Photos from the image-classification dataset "image_machine_learning" in the GitHub repository YoanBosko/TUBESAI. Its 4 classes are: manusia AI, human real photo, pemandangan AI, landscape real photo.

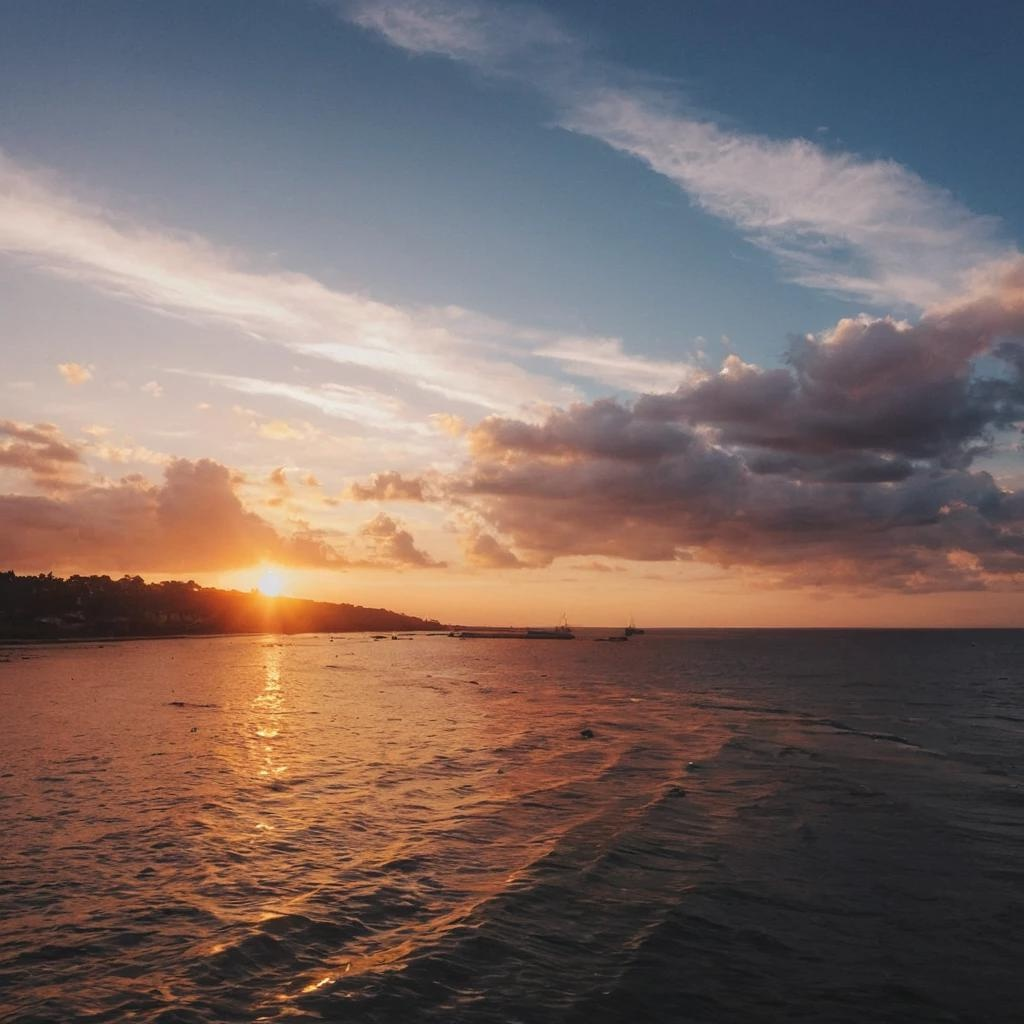
Label: pemandangan AI

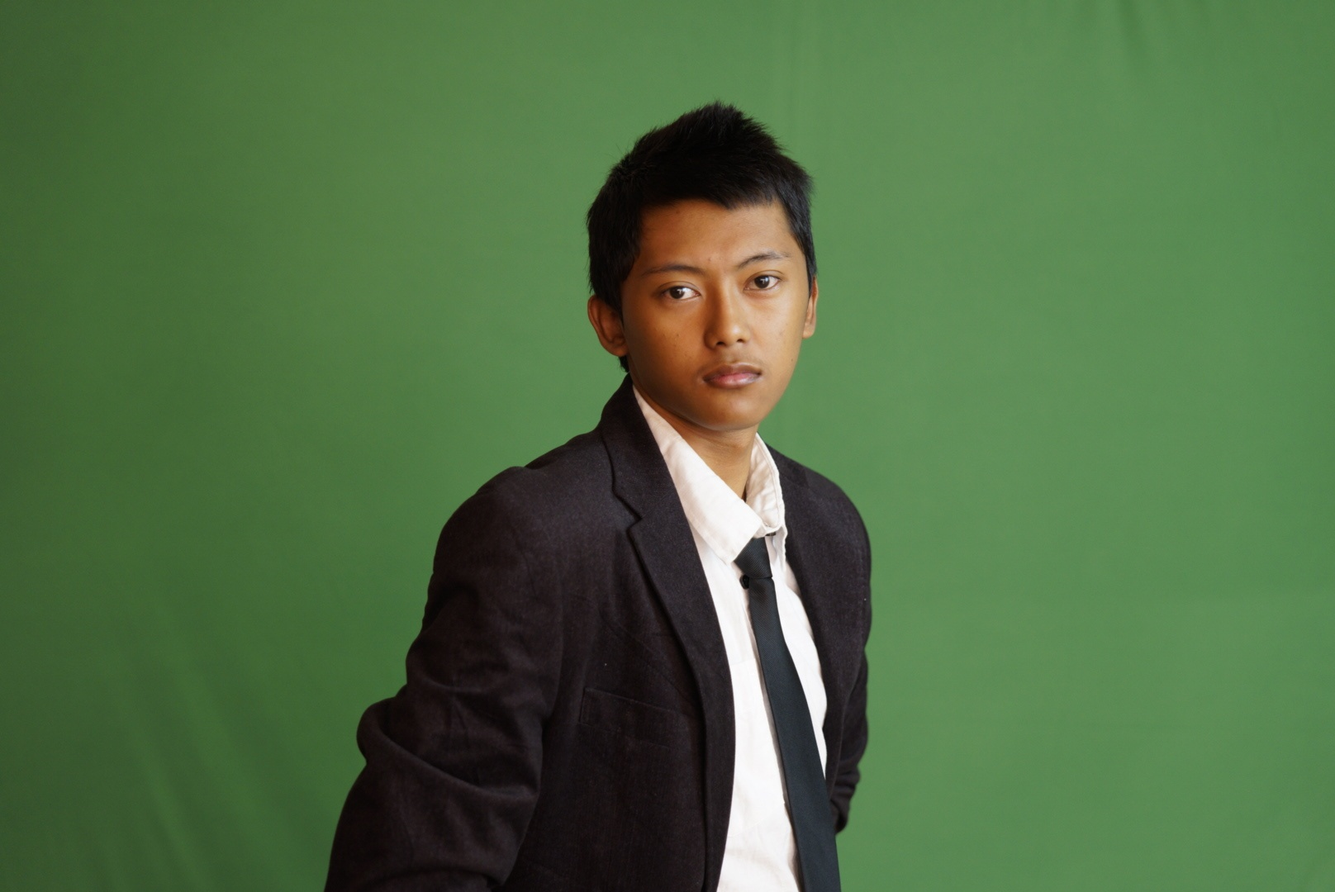
Label: human real photo

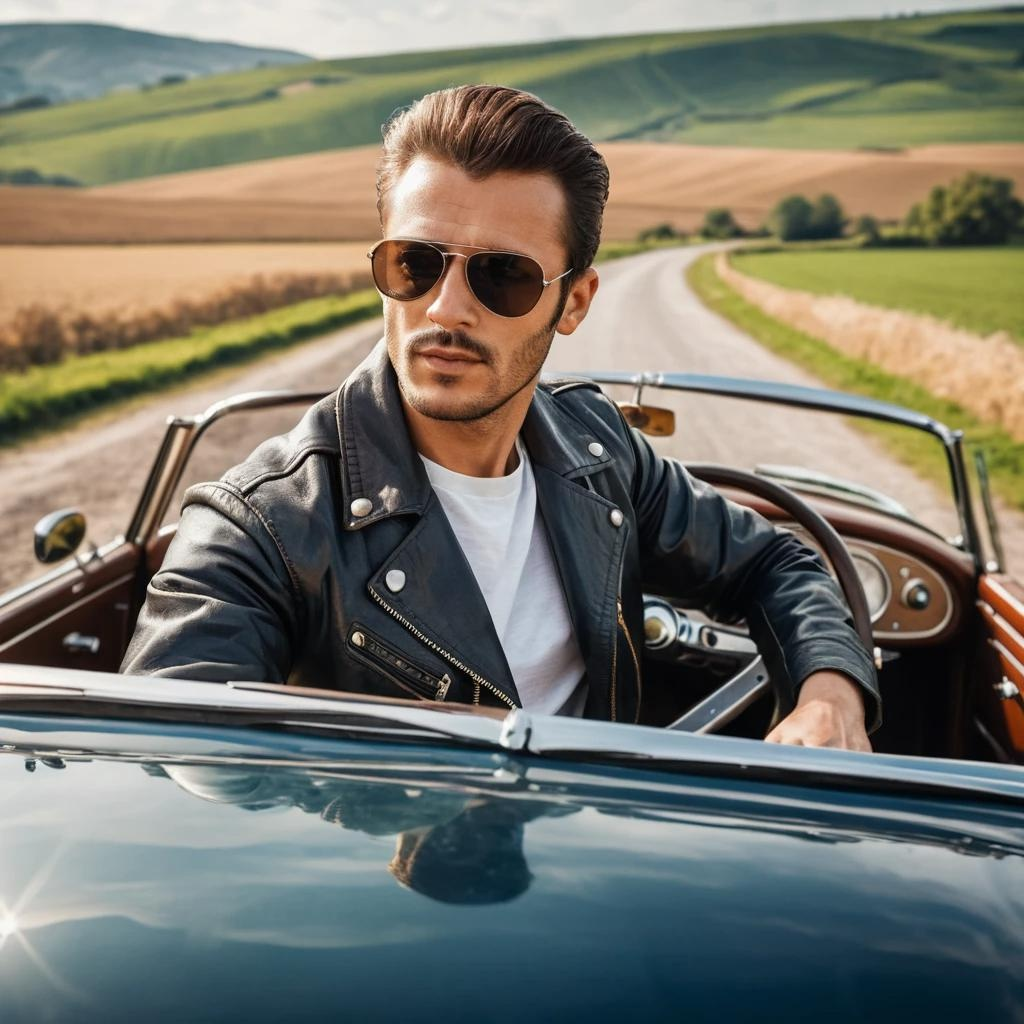
Label: manusia AI

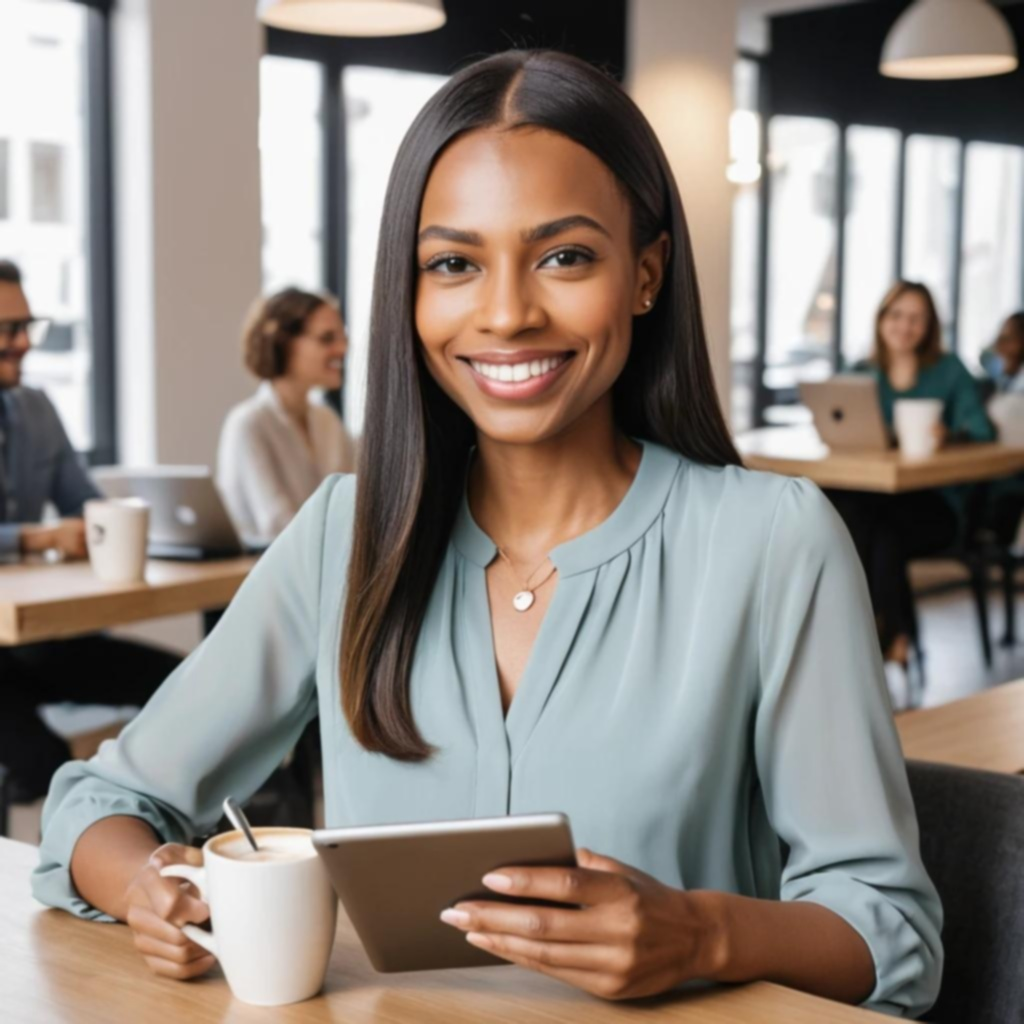
Label: manusia AI

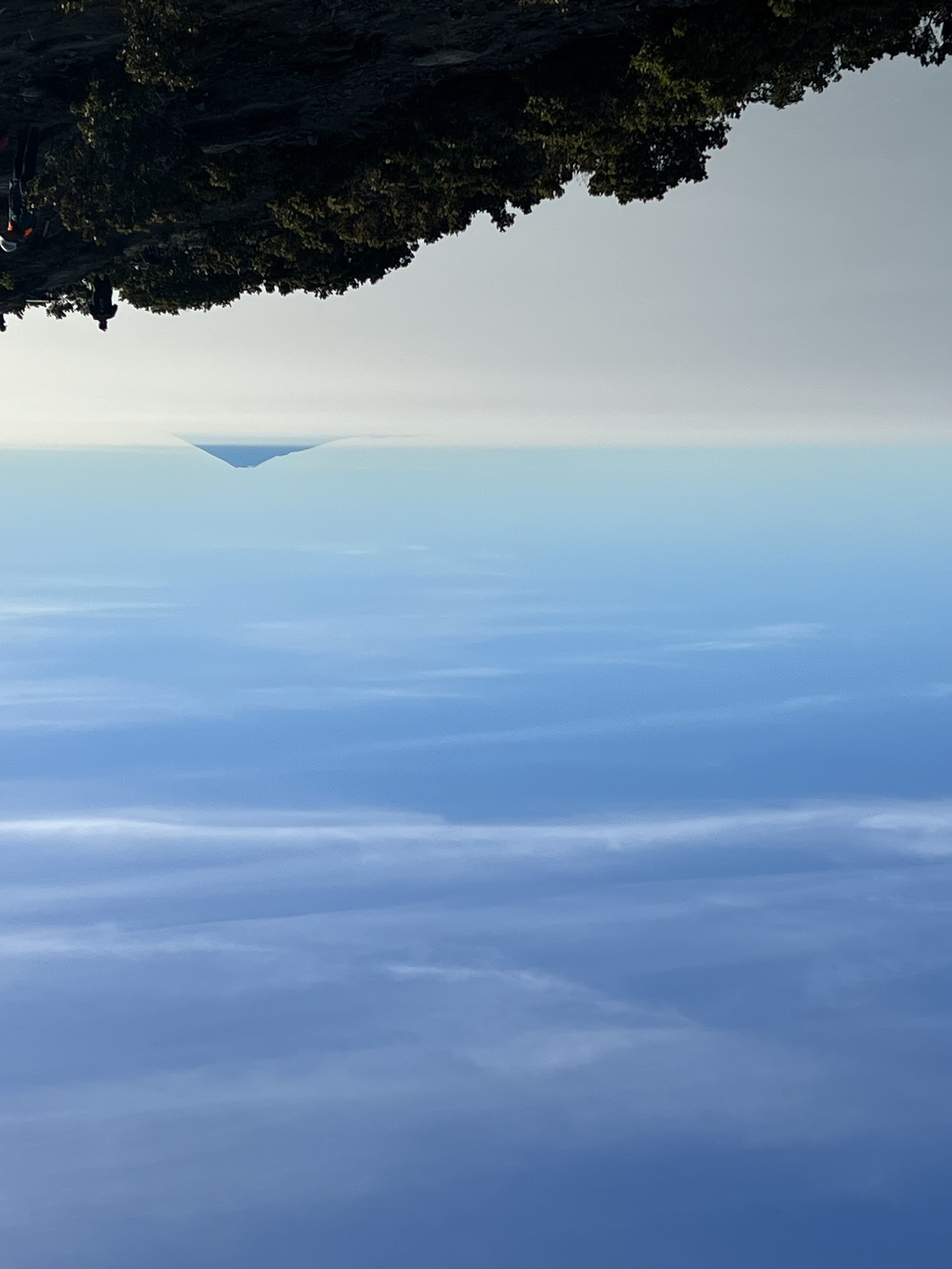
Label: landscape real photo

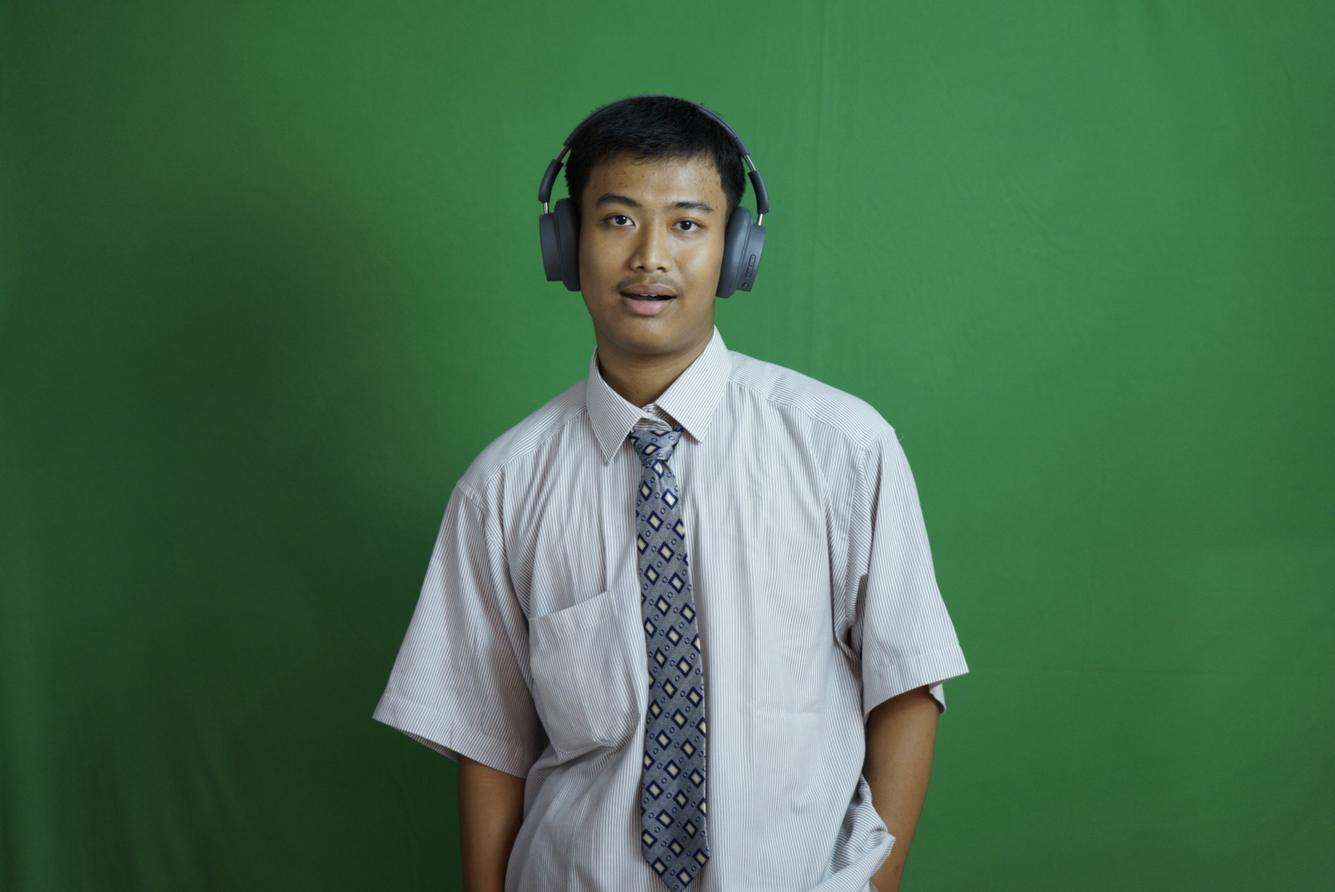
Label: human real photo
